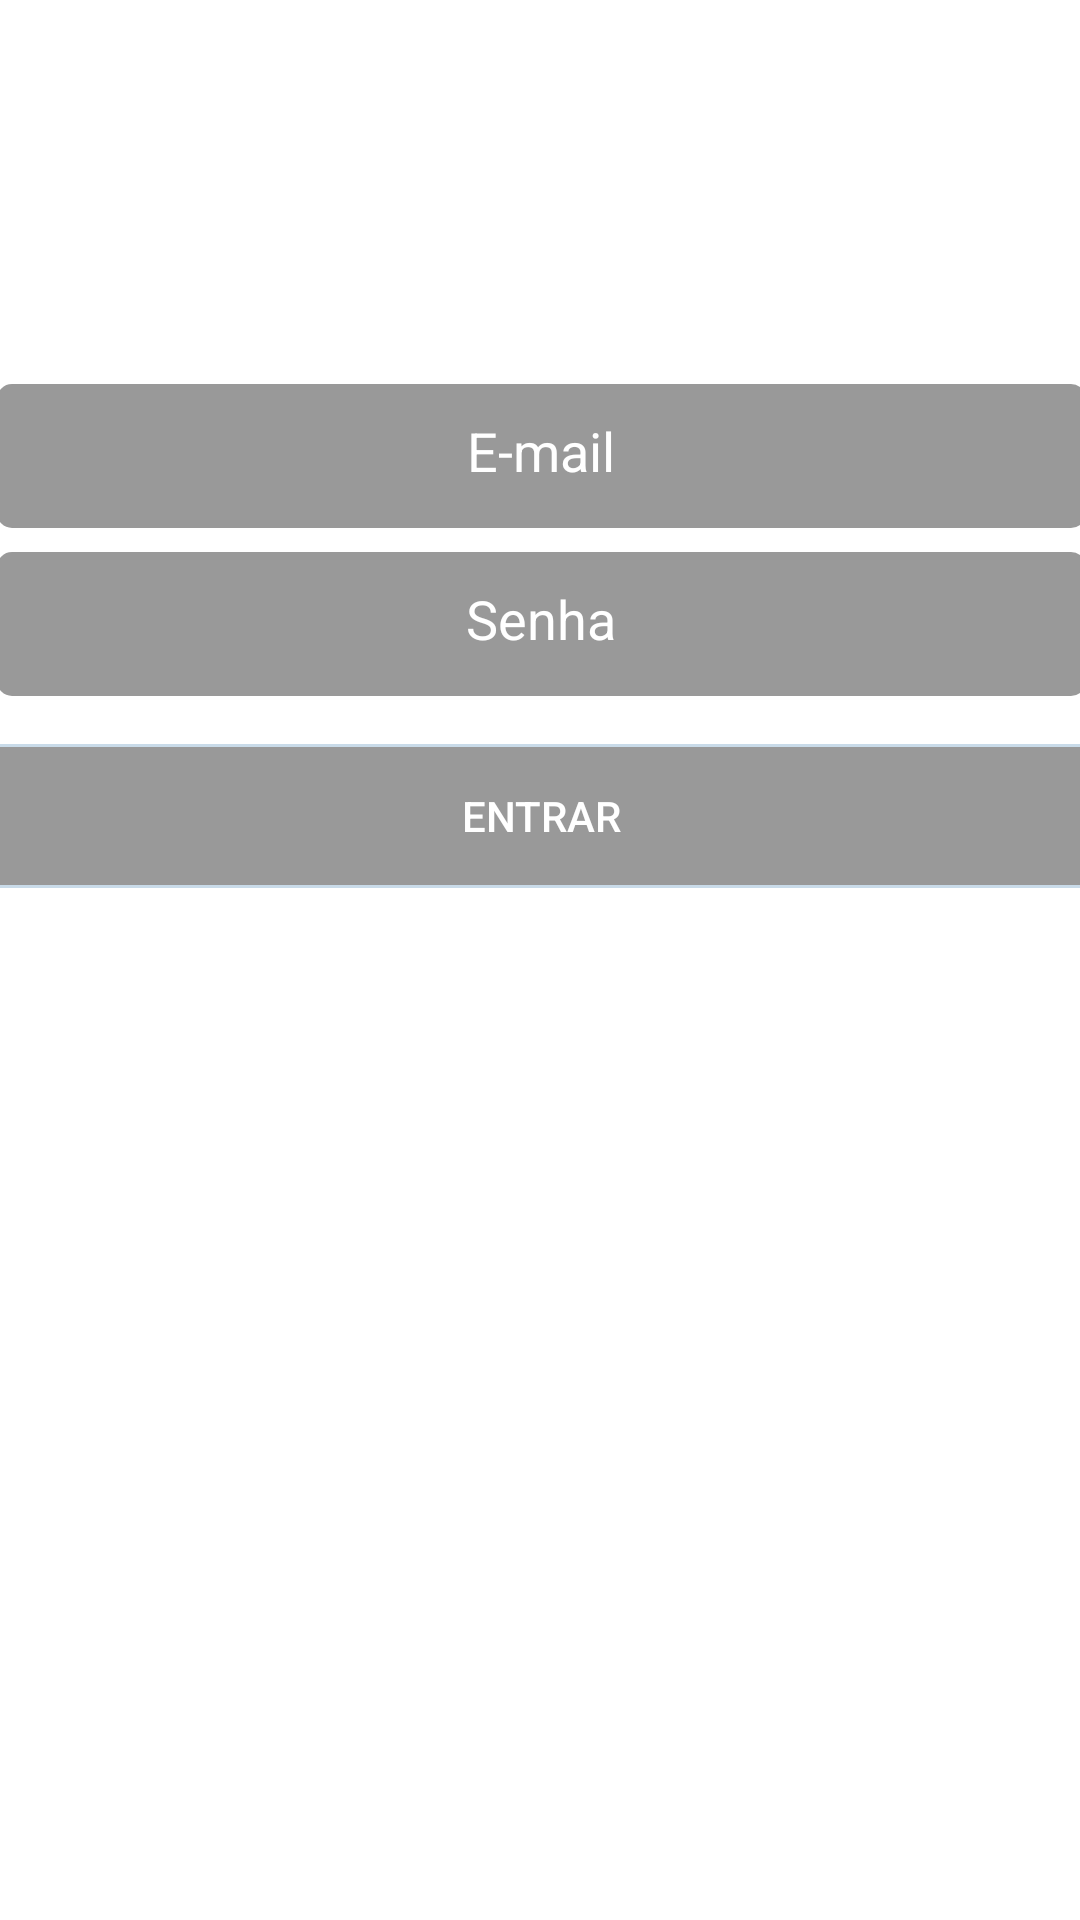

The Android layout XML behind this screen, and the referenced resources:
<!-- AndroidManifest.xml: application theme Theme.GenshinInfos -->
<!-- res/layout/activity_login.xml -->
<?xml version="1.0" encoding="utf-8"?>
<androidx.constraintlayout.widget.ConstraintLayout xmlns:android="http://schemas.android.com/apk/res/android"
    xmlns:app="http://schemas.android.com/apk/res-auto"
    xmlns:tools="http://schemas.android.com/tools"
    android:layout_width="match_parent"
    android:layout_height="match_parent"
    android:background="@drawable/fundo_login"
    tools:context=".presentation.auth.LoginActivity">


    <ImageView
        android:id="@+id/imageView2"
        android:layout_width="wrap_content"
        android:layout_height="wrap_content"
        app:layout_constraintEnd_toEndOf="parent"
        app:layout_constraintHorizontal_bias="0.5"
        app:layout_constraintStart_toStartOf="parent"
        app:layout_constraintTop_toTopOf="parent"
        app:layout_constraintVertical_chainStyle="spread_inside"
        app:srcCompat="@drawable/genshin_elementos"
        tools:ignore="ImageContrastCheck"
        android:contentDescription="@string/todo" />

    <ImageView
        android:id="@+id/imageView3"
        android:layout_width="wrap_content"
        android:layout_height="wrap_content"
        app:layout_constraintBottom_toBottomOf="parent"
        app:layout_constraintEnd_toEndOf="parent"
        app:layout_constraintStart_toStartOf="parent"
        app:srcCompat="@drawable/genshin_elementos"
        android:contentDescription="@string/todo" />

    <EditText
        android:id="@+id/editLoginEmail"
        android:layout_width="363dp"
        android:layout_height="48dp"
        android:layout_marginTop="128dp"
        android:height="48dp"
        android:autofillHints=""
        android:background="@drawable/background_caixa_texto"
        android:ems="10"
        android:gravity="center_horizontal"
        android:hint="@string/e_mail"
        android:inputType="textEmailAddress"
        android:minHeight="48dp"
        android:padding="10dp"
        android:textColor="@color/white"
        android:textColorHint="@color/white"
        app:layout_constraintEnd_toEndOf="parent"
        app:layout_constraintStart_toStartOf="parent"
        app:layout_constraintTop_toBottomOf="@+id/imageView2"
        app:layout_constraintVertical_chainStyle="spread"
        tools:ignore="TextContrastCheck" />

    <EditText
        android:id="@+id/editLoginPassword"
        android:layout_width="363dp"
        android:layout_height="wrap_content"
        android:layout_marginTop="8dp"
        android:background="@drawable/background_caixa_texto"
        android:ems="10"
        android:gravity="center_horizontal"
        android:hint="@string/password"
        android:inputType="textPassword"
        android:minHeight="48dp"
        android:padding="10dp"
        android:textColor="@color/white"
        android:textColorHint="@color/white"
        app:layout_constraintEnd_toEndOf="parent"
        app:layout_constraintStart_toStartOf="parent"
        app:layout_constraintTop_toBottomOf="@+id/editLoginEmail"
        android:autofillHints="" />

    <Button
        android:id="@+id/buttonJoin"
        android:layout_width="411dp"
        android:layout_height="wrap_content"
        android:layout_marginTop="16dp"
        android:background="@drawable/background_botao"
        android:text="@string/enter"
        android:textColor="@color/white"
        app:layout_constraintEnd_toEndOf="parent"
        app:layout_constraintStart_toStartOf="parent"
        app:layout_constraintTop_toBottomOf="@+id/editLoginPassword" />

    <TextView
        android:id="@+id/textRegister"
        android:layout_width="wrap_content"
        android:layout_height="wrap_content"
        android:layout_marginTop="8dp"
        android:text="@string/register"
        android:textColor="@color/white"
        android:textSize="16sp"
        android:textStyle="bold"
        app:layout_constraintEnd_toEndOf="parent"
        app:layout_constraintStart_toStartOf="parent"
        app:layout_constraintTop_toBottomOf="@+id/buttonJoin" />

    <ProgressBar
        android:id="@+id/progressLogin"
        style="?android:attr/progressBarStyle"
        android:layout_width="wrap_content"
        android:layout_height="wrap_content"
        android:layout_marginTop="16dp"
        android:visibility="gone"
        app:layout_constraintBottom_toTopOf="@+id/imageView3"
        app:layout_constraintEnd_toEndOf="parent"
        app:layout_constraintStart_toStartOf="parent"
        app:layout_constraintTop_toBottomOf="@+id/textRegister"
        app:layout_constraintVertical_bias="0.29000002" />

    <TextView
        android:id="@+id/textReset"
        android:layout_width="wrap_content"
        android:layout_height="wrap_content"
        android:layout_marginBottom="48dp"
        android:text="Esqueceu a senha ? Clique aqui !!"
        android:textColor="@color/white"
        android:textSize="16sp"
        android:textStyle="bold"
        app:layout_constraintBottom_toTopOf="@+id/imageView3"
        app:layout_constraintEnd_toEndOf="@+id/textRegister"
        app:layout_constraintHorizontal_bias="0.466"
        app:layout_constraintStart_toStartOf="@+id/textRegister" />


</androidx.constraintlayout.widget.ConstraintLayout>
<!-- resources referenced by this layout -->
<resources>
  <color name="white">#FFFFFFFF</color>
  <!-- drawable background_botao (drawable-v24) -->
  <?xml version="1.0" encoding="utf-8"?>
  <shape xmlns:android="http://schemas.android.com/apk/res/android"
      android:shape="rectangle">
      <solid android:color="#66000000" />
      <corners android:radius="10dp" />
      <stroke
          android:width="1dp"
          android:color="#C9DBE9" />
  
  </shape>
  <!-- drawable background_caixa_texto (drawable-v24) -->
  <?xml version="1.0" encoding="utf-8"?>
  <shape xmlns:android="http://schemas.android.com/apk/res/android"
      android:shape="rectangle"
      >
      <solid android:color="#66000000" />
      <corners android:radius="5dp" />
  
  
  
  
  </shape>
  <string name="e_mail">E-mail</string>
  <string name="enter">Entrar</string>
  <string name="password">Senha</string>
  <string name="register">Cadastre-se</string>
  <string name="todo">TODO</string>
  <style name="Theme.GenshinInfos" parent="Theme.MaterialComponents.DayNight.NoActionBar">
          
          <item name="colorPrimary">@color/purple_500</item>
          <item name="colorPrimaryVariant">@color/purple_700</item>
          <item name="colorOnPrimary">@color/white</item>
          
          <item name="colorSecondary">@color/teal_200</item>
          <item name="colorSecondaryVariant">@color/teal_700</item>
          <item name="colorOnSecondary">@color/black</item>
          
          <item name="android:statusBarColor" tools:targetApi="l">?attr/colorPrimaryVariant</item>
          
      </style>
  <color name="teal_200">#FF03DAC5</color>
  <color name="teal_700">#FF018786</color>
  <color name="black">#FF000000</color>
  <!-- not gathered from this repository: default colours our renderer supplied (Android Studio template values) -->
  <color name="purple_500">#FF6200EE</color>
  <color name="purple_700">#FF3700B3</color>
</resources>
